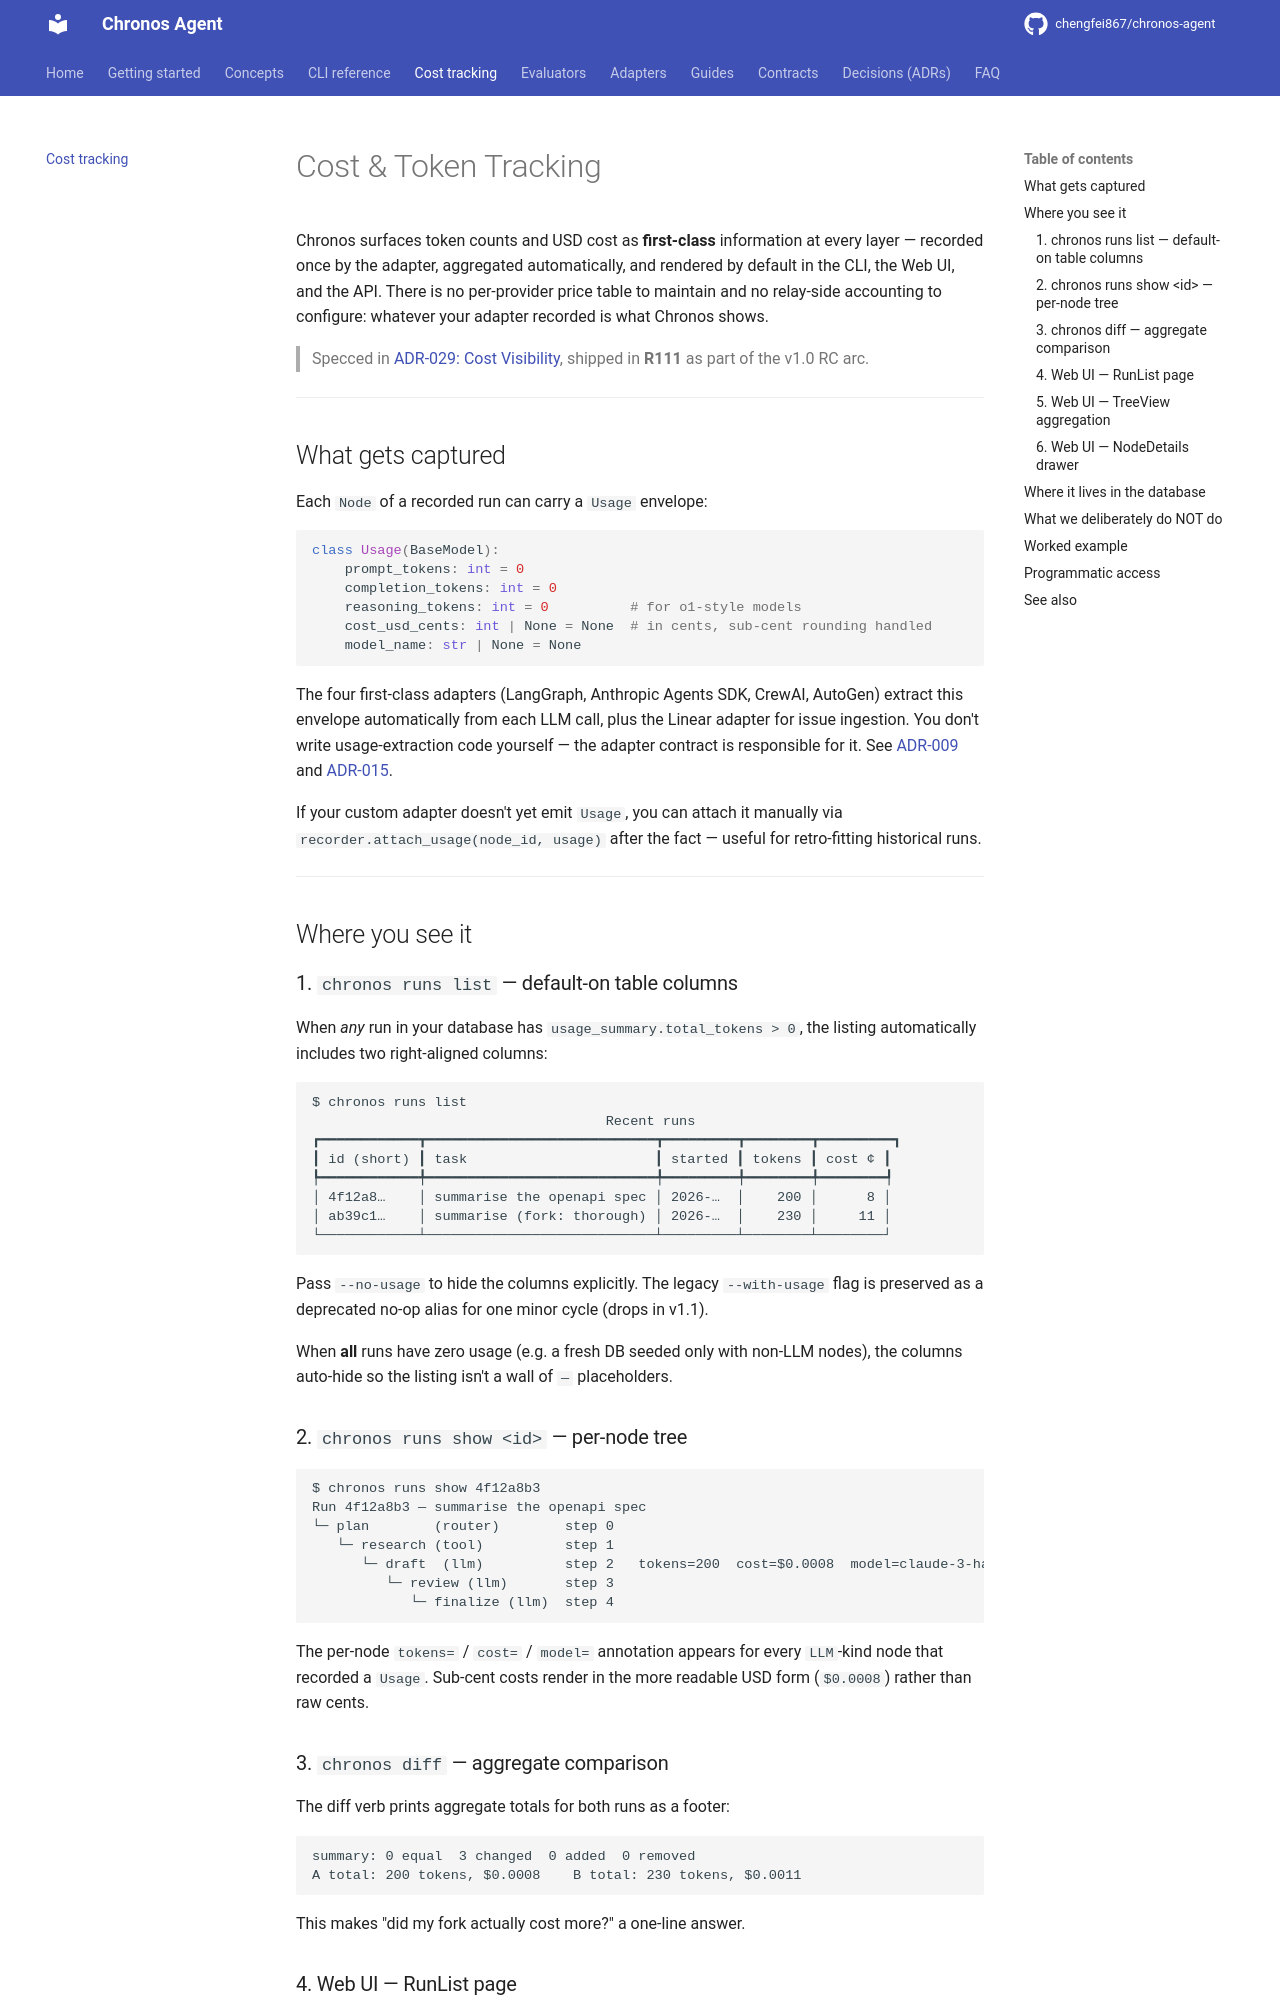

repository: chengfei867/chronos-agent · page: cost-tracking/index.html · generator: mkdocs

# Cost & Token Tracking

Chronos surfaces token counts and USD cost as **first-class** information at every layer — recorded once by the adapter, aggregated automatically, and rendered by default in the CLI, the Web UI, and the API. There is no per-provider price table to maintain and no relay-side accounting to configure: whatever your adapter recorded is what Chronos shows.

> Specced in [ADR-029: Cost Visibility](decisions/ADR-029-cost-visibility.md), shipped in **R111** as part of the v1.0 RC arc.

---

## What gets captured

Each `Node` of a recorded run can carry a `Usage` envelope:

```python
class Usage(BaseModel):
    prompt_tokens: int = 0
    completion_tokens: int = 0
    reasoning_tokens: int = 0          # for o1-style models
    cost_usd_cents: int | None = None  # in cents, sub-cent rounding handled
    model_name: str | None = None
```

The four first-class adapters (LangGraph, Anthropic Agents SDK, CrewAI, AutoGen) extract this envelope automatically from each LLM call, plus the Linear adapter for issue ingestion. You don't write usage-extraction code yourself — the adapter contract is responsible for it. See [ADR-009](decisions/ADR-009-usage-extractor-hook.md) and [ADR-015](decisions/ADR-015-extractor-contract-v2.md).

If your custom adapter doesn't yet emit `Usage`, you can attach it manually via `recorder.attach_usage(node_id, usage)` after the fact — useful for retro-fitting historical runs.

---

## Where you see it

### 1. `chronos runs list` — default-on table columns

When *any* run in your database has `usage_summary.total_tokens > 0`, the listing automatically includes two right-aligned columns:

```
$ chronos runs list
                                    Recent runs
┏━━━━━━━━━━━━┳━━━━━━━━━━━━━━━━━━━━━━━━━━━━┳━━━━━━━━━┳━━━━━━━━┳━━━━━━━━━┓
┃ id (short) ┃ task                       ┃ started ┃ tokens ┃ cost ¢ ┃
┡━━━━━━━━━━━━╇━━━━━━━━━━━━━━━━━━━━━━━━━━━━╇━━━━━━━━━╇━━━━━━━━╇━━━━━━━━┩
│ 4f12a8…    │ summarise the openapi spec │ 2026-…  │    200 │      8 │
│ ab39c1…    │ summarise (fork: thorough) │ 2026-…  │    230 │     11 │
└────────────┴────────────────────────────┴─────────┴────────┴────────┘
```

Pass `--no-usage` to hide the columns explicitly. The legacy `--with-usage` flag is preserved as a deprecated no-op alias for one minor cycle (drops in v1.1).

When **all** runs have zero usage (e.g. a fresh DB seeded only with non-LLM nodes), the columns auto-hide so the listing isn't a wall of `—` placeholders.

### 2. `chronos runs show <id>` — per-node tree

```
$ chronos runs show 4f12a8b3
Run 4f12a8b3 — summarise the openapi spec
└─ plan        (router)        step 0
   └─ research (tool)          step 1
      └─ draft  (llm)          step 2   tokens=200  cost=$0.0008  model=claude-3-haiku
         └─ review (llm)       step 3
            └─ finalize (llm)  step 4
```

The per-node `tokens=` / `cost=` / `model=` annotation appears for every `LLM`-kind node that recorded a `Usage`. Sub-cent costs render in the more readable USD form (`$0.0008`) rather than raw cents.

### 3. `chronos diff` — aggregate comparison

The diff verb prints aggregate totals for both runs as a footer:

```
summary: 0 equal  3 changed  0 added  0 removed
A total: 200 tokens, $0.0008    B total: 230 tokens, $0.0011
```

This makes "did my fork actually cost more?" a one-line answer.
